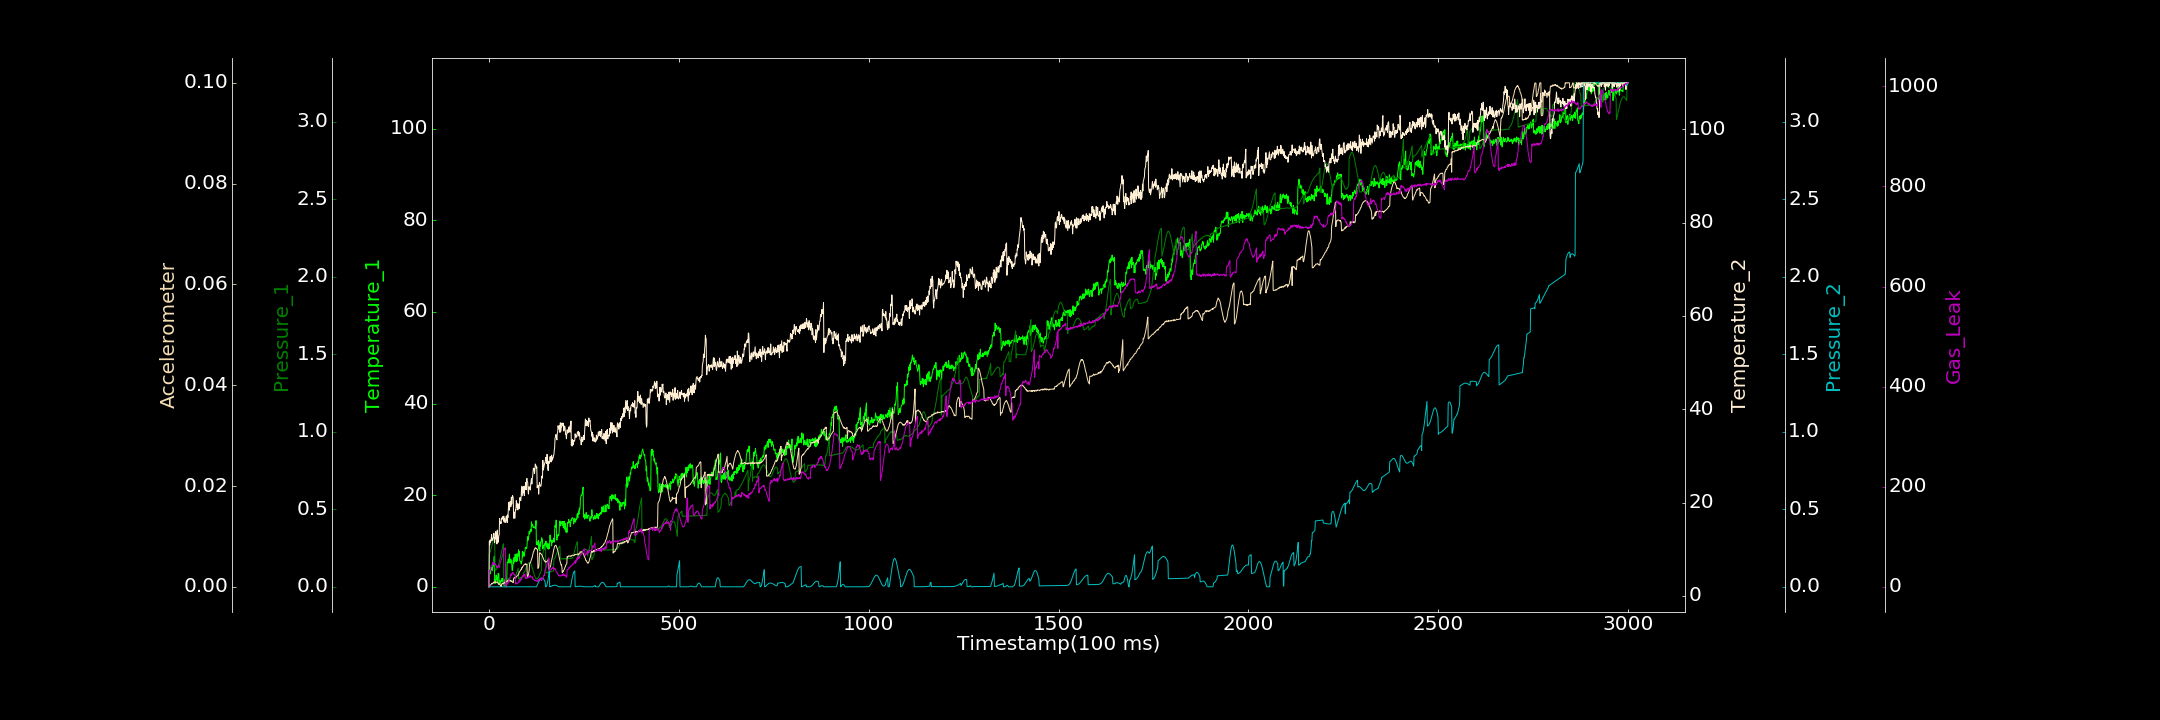

The data file committed next to this chart (first rows):
0.000000000, 0.000000000, 0.000000000, 1.923856112, 0.000000000, 0.000024250, 0.000000000
1, 2.88, 0.2093, 11.63, 0.000000000, 0.0002104, 31.27
2, 3.387, 0.2155, 10.93, 0.0001029, 0.0003467, 31.24
3, 3.057, 0.2235, 11.98, 0.000000000, 0.0003683, 34.17
4, 2.82, 0.2314, 11.47, 0.000000000, 0.0003435, 33.1
5, 3.704, 0.2391, 11.71, 0.000000000, 0.0004314, 40.35
6, 3.734, 0.2498, 12.12, 0.000000000, 0.000518, 42.03
7, 4.176, 0.2571, 13.12, 0.000000000, 0.0006194, 42.66
8, 4.309, 0.267, 11.82, 0.000000000, 0.0007363, 43.52
9, 3.509, 0.2784, 12.13, 0.000000000, 0.0006075, 45.06
10, 4.257, 0.2852, 12.13, 0.0000355, 0.0007031, 47.52
11, 4.974, 0.2936, 12.35, 0.000000000, 0.0008132, 50.47
12, 4.542, 0.3009, 12.68, 0.000000000, 0.0007746, 44.15
13, 4.966, 0.3097, 13.42, 0.000000000, 0.0009905, 47.99
14, 6.664, 0.3141, 12.61, 0.00005924, 0.000947, 47.06
15, 1.074, 0.3187, 11.39, 0.0000483, 0.0009731, 45.95
16, 0.7073, 0.1062, 12.43, 0.000000000, 0.001041, 44.34
17, 1.588, 0.1071, 12.18, 0.000000000, 0.0008546, 45.76
18, 1.499, 0.1087, 13.77, 0.000000000, 0.000956, 44.16
19, 2.544, 0.1119, 12.85, 0.000000000, 0.0009071, 43.3
20, 1.465, 0.1137, 13.02, 0.000000000, 0.0009726, 39.12
21, 1.869, 0.1213, 11.11, 0.000007647, 0.0009728, 40.49
22, 2.077, 0.1223, 14.09, 0.000000000, 0.0008077, 38.7
23, 1.191, 0.1287, 12.2, 0.00004482, 0.0008528, 40.55
24, 2.889, 0.1359, 11.45, 0.000000000, 0.000848, 40.06
25, 2.748, 0.1431, 11.99, 0.000000000, 0.000607, 41.8
26, 2.811, 0.1514, 12.99, 0.000000000, 0.0004902, 40.5
27, 0.632, 0.1596, 13.05, 0.00002789, 0.0005803, 38.77
28, 1.394, 0.171, 16.56, 0.0001186, 0.0005865, 40.62
29, 0.6215, 0.18, 15.44, 0.000000000, 0.0004842, 46.64
30, 1.16, 0.1896, 15.63, 0.000000000, 0.000294, 49.27
31, 1.319, 0.2028, 15.82, 0.00001067, 0.0002792, 50.21
32, 1.073, 0.2121, 15.5, 0.00002795, 0.00009459, 52.95
33, 1.416, 0.2236, 16.69, 0.000000000, 0.0005544, 55.31
34, 1.824, 0.2333, 16.45, 0.00003098, 0.0006166, 58.37
35, 1.223, 0.2444, 16.46, 0.000000000, 0.0005959, 61.62
36, 1.812, 0.2556, 16.97, 0.000000000, 0.0007362, 64.15
37, 1.631, 0.2656, 16.84, 0.000149, 0.0006103, 64.59
38, 0.6358, 0.2771, 16.25, 0.000000000, 0.0007242, 72.07
39, 1.469, 0.007942, 17.08, 0.0001933, 0.0006415, 71.82
40, 1.419, 0.009451, 15.83, 0.000000000, 0.0008759, 76.2
41, 0.3233, 0.03501, 16.64, 0.0001057, 0.000819, 76.49
42, 1.568, 0.0376, 15.8, 0.00005509, 0.000848, 75.96
43, 0.000000000, 0.0397, 15.71, 0.000000000, 0.001107, 77.81
44, 0.2856, 0.03616, 16.03, 0.00006536, 0.0009658, 1.132
45, 0.000000000, 0.04071, 16.88, 0.00006347, 0.0009746, 1.522
46, 1.265, 0.04297, 17.14, 0.000000000, 0.001145, 5.759
47, 1.835, 0.04552, 16.51, 0.000000000, 0.001088, 4.823
48, 5.366, 0.0485, 15.7, 0.000000000, 0.001013, 8.572
49, 5.343, 0.04972, 17.34, 0.000000000, 0.001259, 5.584
50, 5.528, 0.05168, 16.75, 0.0001601, 0.001343, 6.751
51, 6.034, 0.05482, 18.38, 0.000000000, 0.00133, 8.943
52, 5.195, 0.05417, 20.04, 0.000000000, 0.001374, 11.6
53, 6.108, 0.05581, 18.75, 0.0001093, 0.001215, 11.07
54, 7.132, 0.05576, 18.35, 0.00006302, 0.001171, 16.46
55, 5.904, 0.05607, 19.22, 0.0002014, 0.001276, 17.65
56, 5.155, 0.03475, 20.23, 0.0002087, 0.001239, 18.68
57, 5.825, 0.03443, 19.41, 0.000000000, 0.001282, 24.7
58, 5.965, 0.03486, 19.15, 0.000000000, 0.001127, 22.46
59, 5.69, 0.03614, 21.12, 0.0001445, 0.00113, 22.85
60, 4.949, 0.03551, 19.66, 0.00001914, 0.001195, 26.51
... 2,939 more rows
